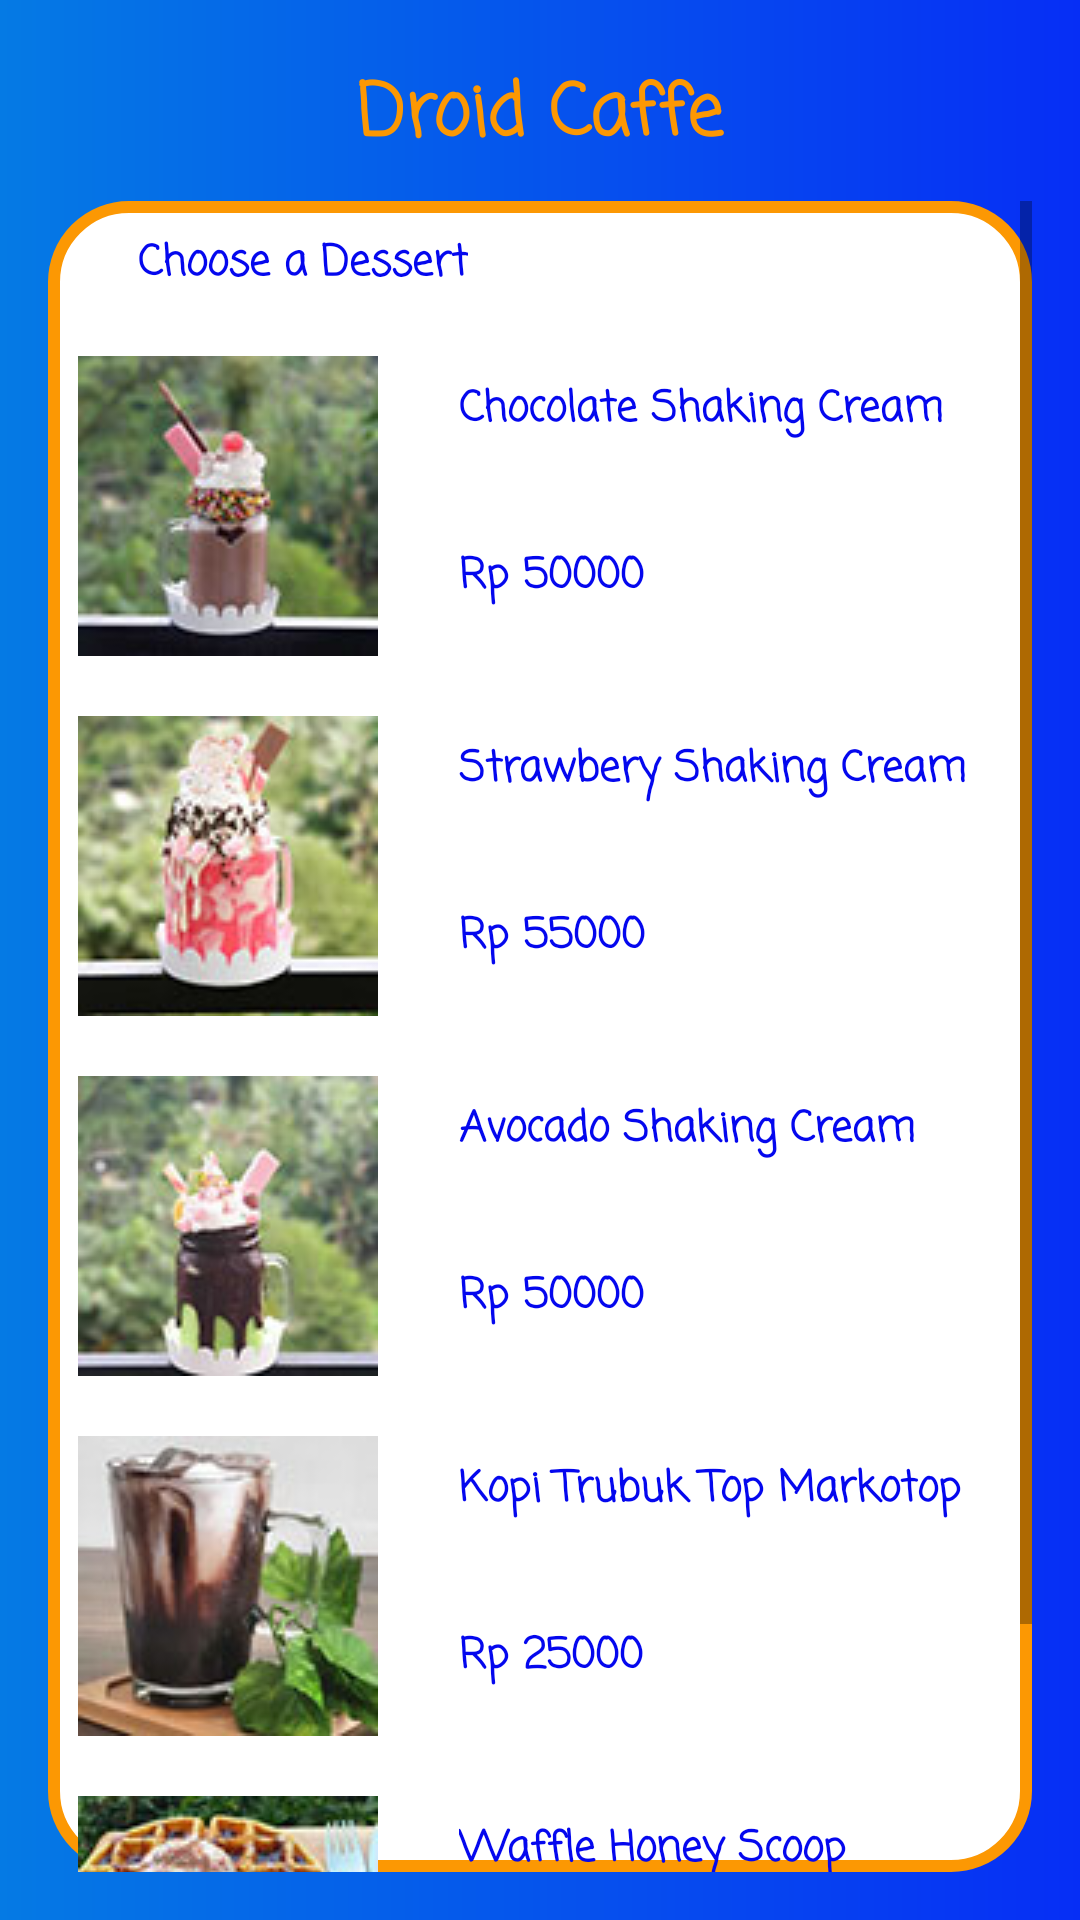

Produce the Android XML layout that renders to this screen, including the resource entries it uses.
<!-- AndroidManifest.xml: application theme AppTheme -->
<!-- res/layout/content_main.xml -->
<?xml version="1.0" encoding="utf-8"?>
<RelativeLayout xmlns:android="http://schemas.android.com/apk/res/android"
    xmlns:app="http://schemas.android.com/apk/res-auto"
    xmlns:tools="http://schemas.android.com/tools"
    android:layout_width="match_parent"
    android:layout_height="match_parent"
    android:paddingTop="10dp"
    android:paddingBottom="@dimen/vertikal_padding"
    android:paddingLeft="@dimen/padding_horizontal"
    android:paddingRight="@dimen/padding_horizontal"
    app:layout_behavior="@string/appbar_scrolling_view_behavior"
    tools:context=".MainActivity"
    tools:showIn="@layout/activity_main"
    android:orientation="vertical"
    android:background="@drawable/bg_gradient">

    <LinearLayout
        android:layout_width="match_parent"
        android:layout_height="match_parent"
        android:orientation="vertical">

    <TextView
        android:id="@+id/text_intro"
        android:layout_width="match_parent"
        android:layout_height="wrap_content"
        android:gravity="center"
        android:padding="@dimen/padding"
        android:text="@string/droid_caffe"
        android:textSize="@dimen/text_header"
        android:textColor="#FC9803"
        android:textStyle="bold"
        android:fontFamily="casual"/>



        <LinearLayout
            android:layout_width="match_parent"
            android:layout_height="match_parent"
            android:orientation="vertical"
            android:background="@drawable/btn_round">

            <ScrollView
                android:layout_width="match_parent"
                android:layout_height="match_parent">

        <LinearLayout
            android:layout_width="match_parent"
            android:layout_height="match_parent"
            android:orientation="vertical">

        <TextView
            android:id="@+id/choose_dessert"
            android:layout_width="wrap_content"
            android:layout_height="wrap_content"
            android:layout_below="@id/text_intro"
            android:layout_marginLeft="20dp"
            android:padding="10dp"
            android:text="@string/choose_a_dessert"
            android:textColor="#0407EE"
            android:fontFamily="casual"
            android:textStyle="bold"/>

        <LinearLayout
            android:layout_width="match_parent"
            android:layout_height="wrap_content"
            android:orientation="horizontal">

            <LinearLayout
                android:layout_width="wrap_content"
                android:layout_height="wrap_content"
                android:orientation="horizontal">

                <ImageView
                    android:id="@+id/caramel_ice_cream"
                    android:layout_width="match_parent"
                    android:layout_height="match_parent"
                    android:onClick="chocolate"
                    android:padding="@dimen/padding"
                    android:src="@drawable/dessert1" />
            </LinearLayout>

            <LinearLayout
                android:layout_width="match_parent"
                android:layout_height="wrap_content"
                android:orientation="vertical">

                <TextView
                    android:id="@+id/text_caramel_ice_cream"
                    android:layout_width="match_parent"
                    android:layout_height="wrap_content"
                    android:padding="17dp"
                    android:text="@string/let_s_try_caramel_ice_cream"
                    android:textColor="#0407EE"
                    android:textStyle="bold"
                    android:fontFamily="casual"/>

                <TextView
                    android:id="@+id/harga1"
                    android:layout_width="match_parent"
                    android:layout_height="wrap_content"
                    android:padding="17dp"
                    android:text="Rp 50000"
                    android:textColor="#0407EE"
                    android:textStyle="bold"
                    android:fontFamily="casual"/>
            </LinearLayout>
        </LinearLayout>

        <LinearLayout
            android:layout_width="match_parent"
            android:layout_height="wrap_content"
            android:orientation="horizontal">

            <LinearLayout
                android:layout_width="wrap_content"
                android:layout_height="wrap_content"
                android:orientation="horizontal">

                <ImageView
                    android:id="@+id/strawbery"
                    android:layout_width="wrap_content"
                    android:layout_height="wrap_content"
                    android:onClick="strawbery"
                    android:padding="@dimen/padding"
                    android:src="@drawable/dessert2" />
            </LinearLayout>

            <LinearLayout
                android:layout_width="match_parent"
                android:layout_height="wrap_content"
                android:orientation="vertical">

                <TextView
                    android:id="@+id/text_dessert"
                    android:layout_width="match_parent"
                    android:layout_height="wrap_content"
                    android:padding="17dp"
                    android:text="@string/strawbery_shaking_cream"
                    android:textColor="#0407EE"
                    android:textStyle="bold"
                    android:fontFamily="casual"/>

                <TextView
                    android:id="@+id/harga2"
                    android:layout_width="match_parent"
                    android:layout_height="wrap_content"
                    android:padding="17dp"
                    android:text="Rp 55000"
                    android:textColor="#0407EE"
                    android:textStyle="bold"
                    android:fontFamily="casual"/>
            </LinearLayout>
        </LinearLayout>

        <LinearLayout
            android:layout_width="match_parent"
            android:layout_height="wrap_content"
            android:orientation="horizontal">

            <LinearLayout
                android:layout_width="wrap_content"
                android:layout_height="wrap_content"
                android:orientation="horizontal">

                <ImageView
                    android:id="@+id/avocadoshake"
                    android:layout_width="wrap_content"
                    android:layout_height="wrap_content"
                    android:onClick="avocado"
                    android:padding="@dimen/padding"
                    android:src="@drawable/dessert3" />
            </LinearLayout>

            <LinearLayout
                android:layout_width="match_parent"
                android:layout_height="wrap_content"
                android:orientation="vertical">

                <TextView
                    android:id="@+id/desert1"
                    android:layout_width="match_parent"
                    android:layout_height="wrap_content"

                    android:padding="17dp"
                    android:text="Avocado Shaking Cream"
                    android:textColor="#0407EE"
                    android:textStyle="bold"
                    android:fontFamily="casual"/>

                <TextView
                    android:id="@+id/harga3"
                    android:layout_width="match_parent"
                    android:layout_height="wrap_content"
                    android:padding="17dp"
                    android:text="Rp 50000"
                    android:textColor="#0407EE"
                    android:textStyle="bold"
                    android:fontFamily="casual"/>
            </LinearLayout>
        </LinearLayout>

        <LinearLayout
            android:layout_width="match_parent"
            android:layout_height="wrap_content"
            android:orientation="horizontal">

            <LinearLayout
                android:layout_width="wrap_content"
                android:layout_height="wrap_content">

                <ImageView
                    android:id="@+id/tubruk"
                    android:layout_width="wrap_content"
                    android:layout_height="wrap_content"
                    android:src="@drawable/tubruk"
                    android:padding="10dp"
                    android:onClick="tubruk"/>
            </LinearLayout>

            <LinearLayout
                android:layout_width="match_parent"
                android:layout_height="wrap_content"
                android:orientation="vertical">

                <TextView
                    android:id="@+id/desert3"
                    android:layout_width="match_parent"
                    android:layout_height="wrap_content"

                    android:padding="17dp"
                    android:text="Kopi Trubuk Top Markotop"
                    android:textColor="#0407EE"
                    android:textStyle="bold"
                    android:fontFamily="casual"/>

                <TextView
                    android:id="@+id/harga4"
                    android:layout_width="match_parent"
                    android:layout_height="wrap_content"
                    android:padding="17dp"
                    android:text="Rp 25000"
                    android:textColor="#0407EE"
                    android:textStyle="bold"
                    android:fontFamily="casual"/>
            </LinearLayout>
        </LinearLayout>

        <LinearLayout
            android:layout_width="match_parent"
            android:layout_height="wrap_content"
            android:orientation="horizontal">

            <LinearLayout
                android:layout_width="wrap_content"
                android:layout_height="wrap_content">

                <ImageView
                    android:id="@+id/waffle"
                    android:layout_width="wrap_content"
                    android:layout_height="wrap_content"
                    android:src="@drawable/waffle"
                    android:padding="10dp"
                    android:onClick="waffle"/>
            </LinearLayout>

            <LinearLayout
                android:layout_width="match_parent"
                android:layout_height="wrap_content"
                android:orientation="vertical">

                <TextView
                    android:id="@+id/desert4"
                    android:layout_width="match_parent"
                    android:layout_height="wrap_content"

                    android:padding="17dp"
                    android:text="Waffle Honey Scoop Gelatto"
                    android:textColor="#0407EE"
                    android:textStyle="bold"
                    android:fontFamily="casual"/>

                <TextView
                    android:id="@+id/harga5"
                    android:layout_width="match_parent"
                    android:layout_height="wrap_content"
                    android:padding="17dp"
                    android:text="Rp 45000"
                    android:textColor="#0407EE"
                    android:textStyle="bold"
                    android:fontFamily="casual"/>
            </LinearLayout>
            </LinearLayout>

            </LinearLayout>
            </ScrollView>
        </LinearLayout>

    </LinearLayout>
</RelativeLayout>
<!-- resources referenced by this layout -->
<resources>
  <dimen name="padding">10dp</dimen>
  <dimen name="padding_horizontal">16dp</dimen>
  <dimen name="text_header">24sp</dimen>
  <dimen name="vertikal_padding">16dp</dimen>
  <!-- drawable bg_gradient (drawable) -->
  <?xml version="1.0" encoding="utf-8"?>
  <shape xmlns:android="http://schemas.android.com/apk/res/android">
      <gradient
          android:startColor="#057AE4"
          android:endColor="#062EF5"
          android:type="linear" />
  </shape>
  <!-- drawable btn_round (drawable) -->
  <?xml version="1.0" encoding="utf-8"?>
  <shape xmlns:android="http://schemas.android.com/apk/res/android">
      <solid android:color="#fff"/>
  
      <corners
          android:radius="25dp"/>
  
      <stroke
          android:width="4dp"
          android:color="#FC9803"/>
  
  </shape>
  <!-- drawable dessert1: jpg bitmap (drawable, 15929 bytes) -->
  <!-- drawable dessert2: jpg bitmap (drawable, 17607 bytes) -->
  <!-- drawable dessert3: jpg bitmap (drawable, 16591 bytes) -->
  <!-- drawable tubruk: jpg bitmap (drawable, 16507 bytes) -->
  <!-- drawable waffle: jpg bitmap (drawable, 21852 bytes) -->
  <string name="choose_a_dessert">Choose a Dessert</string>
  <string name="droid_caffe">Droid Caffe</string>
  <string name="let_s_try_caramel_ice_cream">Chocolate Shaking Cream</string>
  <string name="strawbery_shaking_cream">Strawbery Shaking Cream</string>
  <style name="AppTheme" parent="Theme.AppCompat.Light.NoActionBar">
          
          <item name="colorPrimary">@color/colorPrimary</item>
          <item name="colorPrimaryDark">@color/colorPrimaryDark</item>
          <item name="colorAccent">@color/colorAccent</item>
      </style>
  <color name="colorPrimary">#0307FF</color>
  <color name="colorPrimaryDark">#00574B</color>
  <color name="colorAccent">#D60321</color>
</resources>
